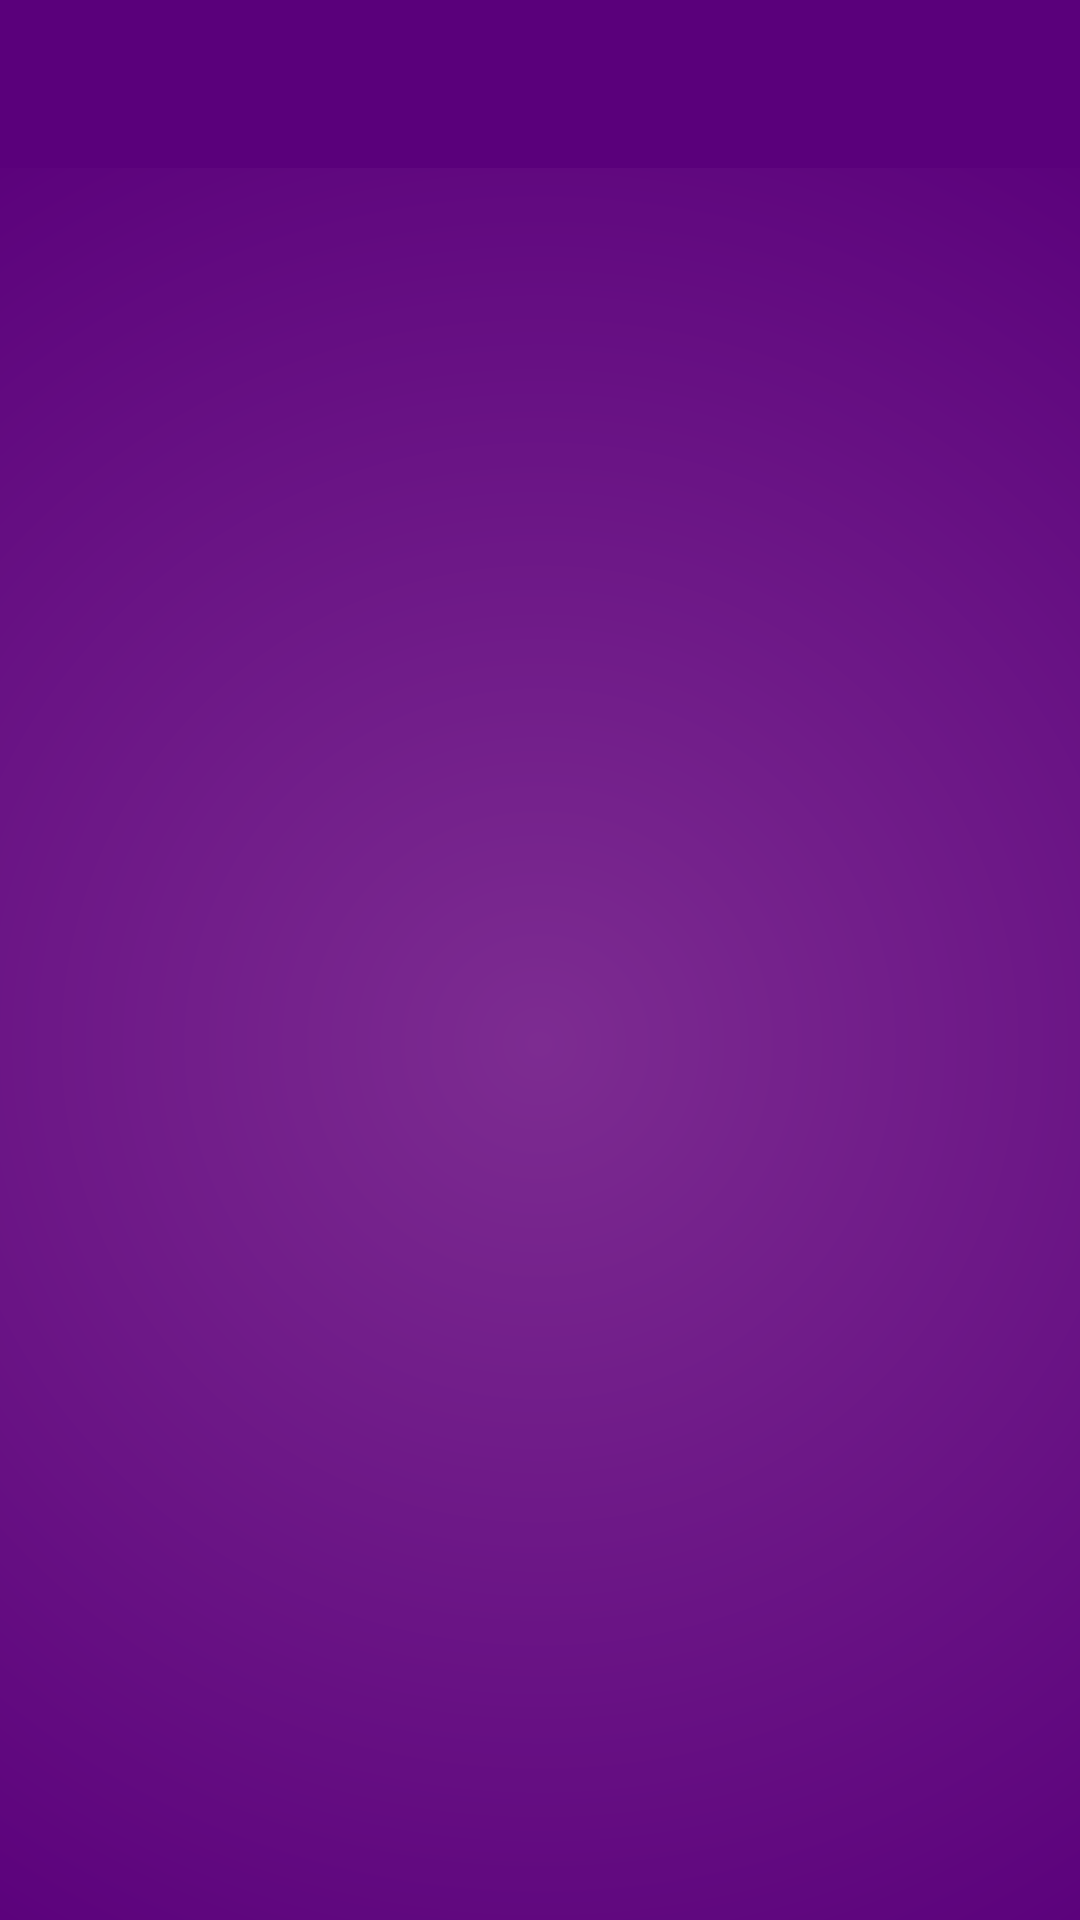

Layout XML and referenced resources for this Android screen:
<!-- AndroidManifest.xml: application theme Theme.Yapepaymentscraper -->
<!-- res/layout/activity_history.xml -->
<?xml version="1.0" encoding="utf-8"?>
<LinearLayout xmlns:android="http://schemas.android.com/apk/res/android"
    xmlns:tools="http://schemas.android.com/tools"
    android:layout_width="match_parent"
    android:layout_height="match_parent"
    android:orientation="vertical"
    android:fitsSystemWindows="true"
    tools:context=".HistoryActivity"
    android:background="@color/yape_purple_dark"> <androidx.appcompat.widget.Toolbar
    android:id="@+id/toolbar"
    android:layout_width="match_parent"
    android:layout_height="?attr/actionBarSize"
    android:background="@color/yape_purple_dark"
    android:theme="@style/ThemeOverlay.AppCompat.Dark.ActionBar" />

    <LinearLayout
        android:layout_width="match_parent"
        android:layout_height="match_parent"
        android:orientation="vertical"
        android:background="@drawable/main_background_gradient">

        <ListView
            android:id="@+id/history_list_view"
            android:layout_width="match_parent"
            android:layout_height="match_parent"
            android:divider="@android:color/darker_gray"
            android:dividerHeight="1dp" />
    </LinearLayout>

</LinearLayout>
<!-- resources referenced by this layout -->
<resources>
  <color name="yape_purple_dark">#5A007B</color>
  <!-- drawable main_background_gradient (drawable) -->
  <?xml version="1.0" encoding="utf-8"?>
  <shape xmlns:android="http://schemas.android.com/apk/res/android"
      android:shape="rectangle">
      <gradient
          android:type="radial"
          android:gradientRadius="100%p"
          android:startColor="@color/yape_purple_primary"
          android:endColor="@color/yape_purple_dark" />
  </shape>
  <style name="Theme.Yapepaymentscraper" parent="Theme.MaterialComponents.DayNight.NoActionBar">
  
          <item name="colorPrimary">@color/purple_500</item>
          <item name="colorPrimaryVariant">@color/purple_700</item>
          <item name="colorOnPrimary">@color/white</item>
          <item name="colorSecondary">@color/teal_200</item>
          <item name="colorSecondaryVariant">@color/teal_700</item>
          <item name="colorOnSecondary">@color/black</item>
          <item name="android:statusBarColor">?attr/colorPrimaryVariant</item>
      </style>
  <color name="yape_purple_primary">#7D2C91</color>
  <color name="white">#FFFFFFFF</color>
  <color name="black">#FF000000</color>
  <!-- not gathered from this repository: default colours our renderer supplied (Android Studio template values) -->
  <color name="purple_500">#FF6200EE</color>
  <color name="purple_700">#FF3700B3</color>
  <color name="teal_200">#FF03DAC5</color>
  <color name="teal_700">#FF018786</color>
</resources>
